Run: headless pygame with SDL's dummy video driver; simulated clock (each Clock.tick advances the game by its frame time, no real sleeping); random seed 0; keys injected as events and as key.get_pressed() state; no mouse input.
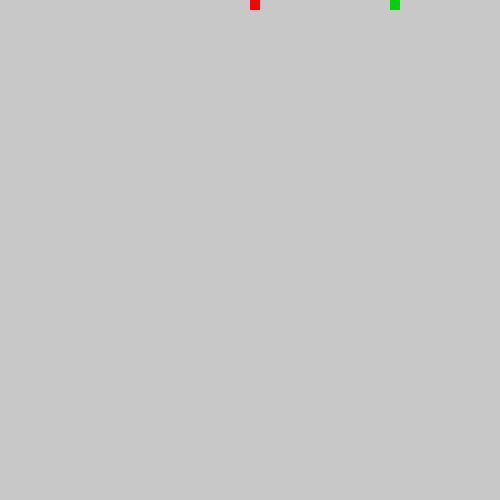
Frame 1 of 1 · flips 1–60 · no input (game ended)

The pygame program that drew these frames:

import enum
import math
import random

import pygame

class Directions(enum.Enum):
    """
    Gives names to the valid directions
    """
    RIGHT = 0
    LEFT = 1
    DOWN = 2
    UP = 3

import time
class Snake:
    def __init__(self, display, colour, block_width):
        """
        Creates a new snake.
        """
        self.position = [[250, 250], [240, 250], [230, 250]]
        self.score = 0

        self.display = display
        self.colour = colour
        self.BLOCK_WIDTH = block_width
        self.elongate = False

    def move(self, direction):
        """
        Moves the snake
        """
        head = self.position[0]
        if direction == Directions.RIGHT:
            head[0] += self.BLOCK_WIDTH
        elif direction == Directions.LEFT:
            head[0] -= self.BLOCK_WIDTH
        elif direction == Directions.DOWN:
            head[1] += self.BLOCK_WIDTH
        elif direction == Directions.UP:
            head[1] -= self.BLOCK_WIDTH

        self.position[0] = head

        self.position.insert(0, list(head))
        if not self.elongate:
            self.position.pop()
        else:
            self.elongate = False

    def draw(self):
        """
        Draws the snake
        """
        for pos in self.position:
            pygame.draw.rect(self.display, self.colour, pygame.Rect(pos[0], pos[1], self.BLOCK_WIDTH, self.BLOCK_WIDTH))

    def check_collision(self, win_size):
        """
        Checks if the snake has crashed with itself or the borders
        """
        head = self.position[0]
        if head[0] < 0 or head[0] >= win_size[0] or head[1] < 0 or head[1] >= win_size[1]:
            return True
        return False

    def add_segment(self):
        self.elongate = True

class Game:
    DEFAULT_DIMENSIONS = (500, 500)
    MAX_BLOCK_WIDTH = 10
    
    def __init__(self, bg_colour):
        """
        Creates and configures the game window
        """
        self.bg_colour = bg_colour

        self.window = pygame.display.set_mode(self.DEFAULT_DIMENSIONS)
        self.window.fill(self.bg_colour)
        self.clock = pygame.time.Clock()

        pygame.display.set_caption("Snake Game")
        pygame.display.update()
        
    def play(self):
        snake = Snake(self.window, (255, 0, 0), self.MAX_BLOCK_WIDTH)
        food = Food(self.window, self.MAX_BLOCK_WIDTH)

        crashed = False
        first_run = True

        direction = Directions.UP

        while not crashed:
            # Take input
            for event in pygame.event.get():
                if event.type == pygame.QUIT:
                    crashed = True

                if event.type == pygame.KEYDOWN:
                    if event.key == pygame.K_RIGHT:
                        direction = Directions.RIGHT
                    elif event.key == pygame.K_LEFT:
                        direction = Directions.LEFT
                    elif event.key == pygame.K_DOWN:
                        direction = Directions.DOWN
                    elif event.key == pygame.K_UP:
                        direction = Directions.UP

            # Ensure player always travels in same direction on game start
            if first_run:
                direction = Directions.UP
                first_run = False

            # move snake
            snake.move(direction)

            # draw
            self.window.fill(self.bg_colour)
            snake.draw()
            food.draw()
            pygame.display.update()

            # check if food collected
            if food.collected(snake):
                snake.add_segment()
                food = Food(self.window, self.MAX_BLOCK_WIDTH)

            # Check if crashed
            crashed = snake.check_collision([self.window.get_width(), self.window.get_height()])

            self.clock.tick(20)

class Food:
    FOOD_COLOUR = (0, 212, 0)
    
    def __init__(self, display, block_width):
        """
        Generates a random food
        """

        self.BLOCK_WIDTH = block_width

        self.value = random.randint(1, self.BLOCK_WIDTH)
        self.display = display
        self.x = math.ceil(random.randint(0, self.display.get_width()-self.BLOCK_WIDTH) / self.BLOCK_WIDTH) * self.BLOCK_WIDTH
        self.y = 0

    def draw(self):
        """
        Draws the food
        """
        pygame.draw.rect(self.display, self.FOOD_COLOUR,
                         pygame.Rect(self.x, self.y, self.BLOCK_WIDTH,
                                     self.BLOCK_WIDTH))

    def collected(self, snake):
        snake_head = snake.position[0]

        if snake_head[0] == self.x and snake_head[1] == self.y:
            return True
        return False


if __name__ == "__main__":
    pygame.init()

    game = Game((200,200,200))
    game.play()

    pygame.quit()
